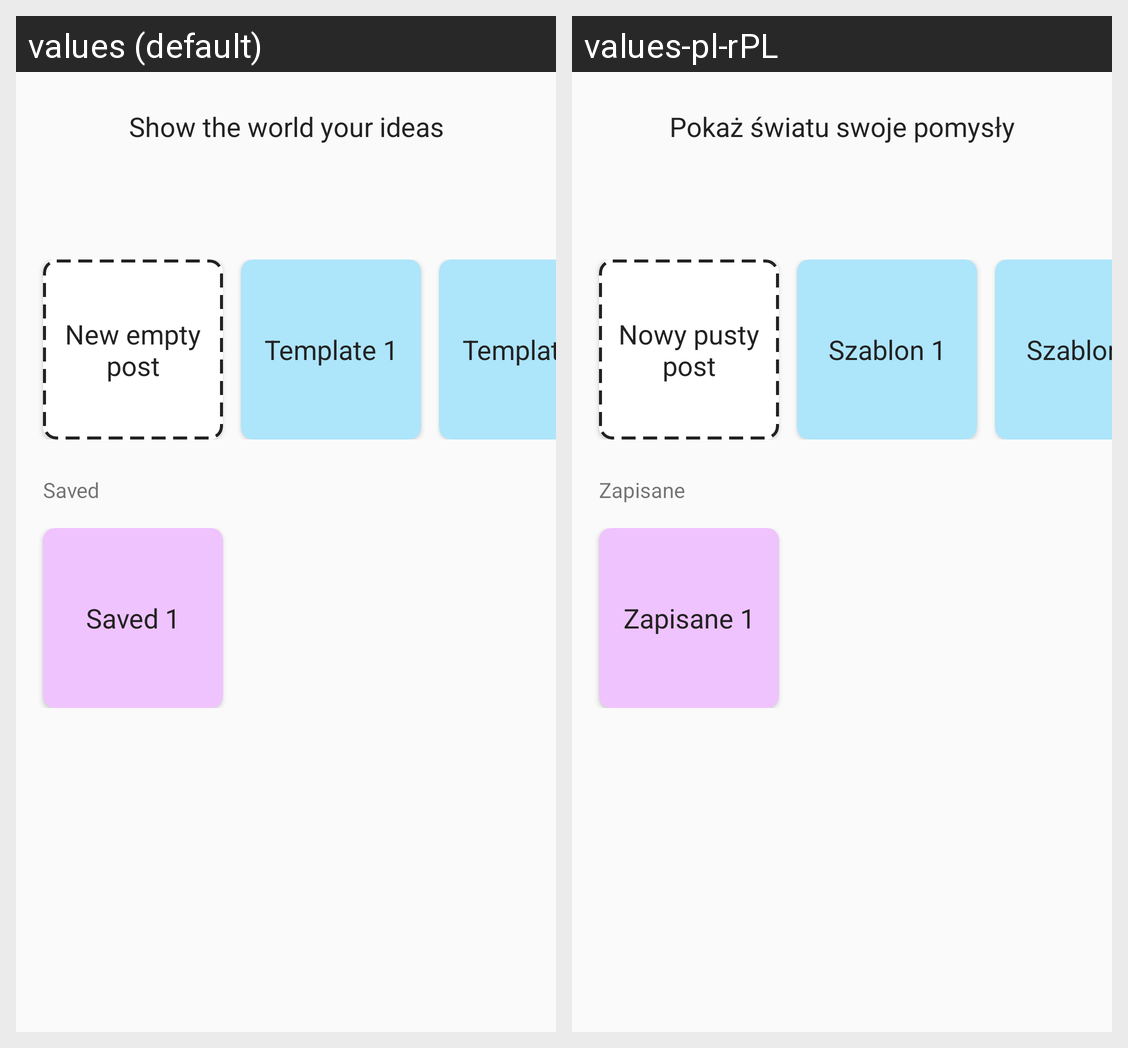

Strings drawn on this Android screen and how each of the app's shown locales translates them:
Android screen res/layout/fragment_new_post_section.xml rendered under 2 locales, left to right: values (default), values-pl-rPL. Device: Nexus 5 (rendered at 1080×1920; each locale shown at half size, 540×960, under a caption strip naming it); theme AppTheme.
Strings drawn on this screen, with the default value and each locale's value (text and hints the layout hard-codes, and strings that could not be matched under every locale, appear in the picture but are not listed):

motivation_sentence
  values: Show the world your ideas
  values-pl-rPL: Pokaż światu swoje pomysły

new_empty_post
  values: New empty post
  values-pl-rPL: Nowy pusty post

template_1
  values: Template 1
  values-pl-rPL: Szablon 1

template_2
  values: Template 2
  values-pl-rPL: Szablon 2

saved
  values: Saved
  values-pl-rPL: Zapisane

saved_1
  values: Saved 1
  values-pl-rPL: Zapisane 1
